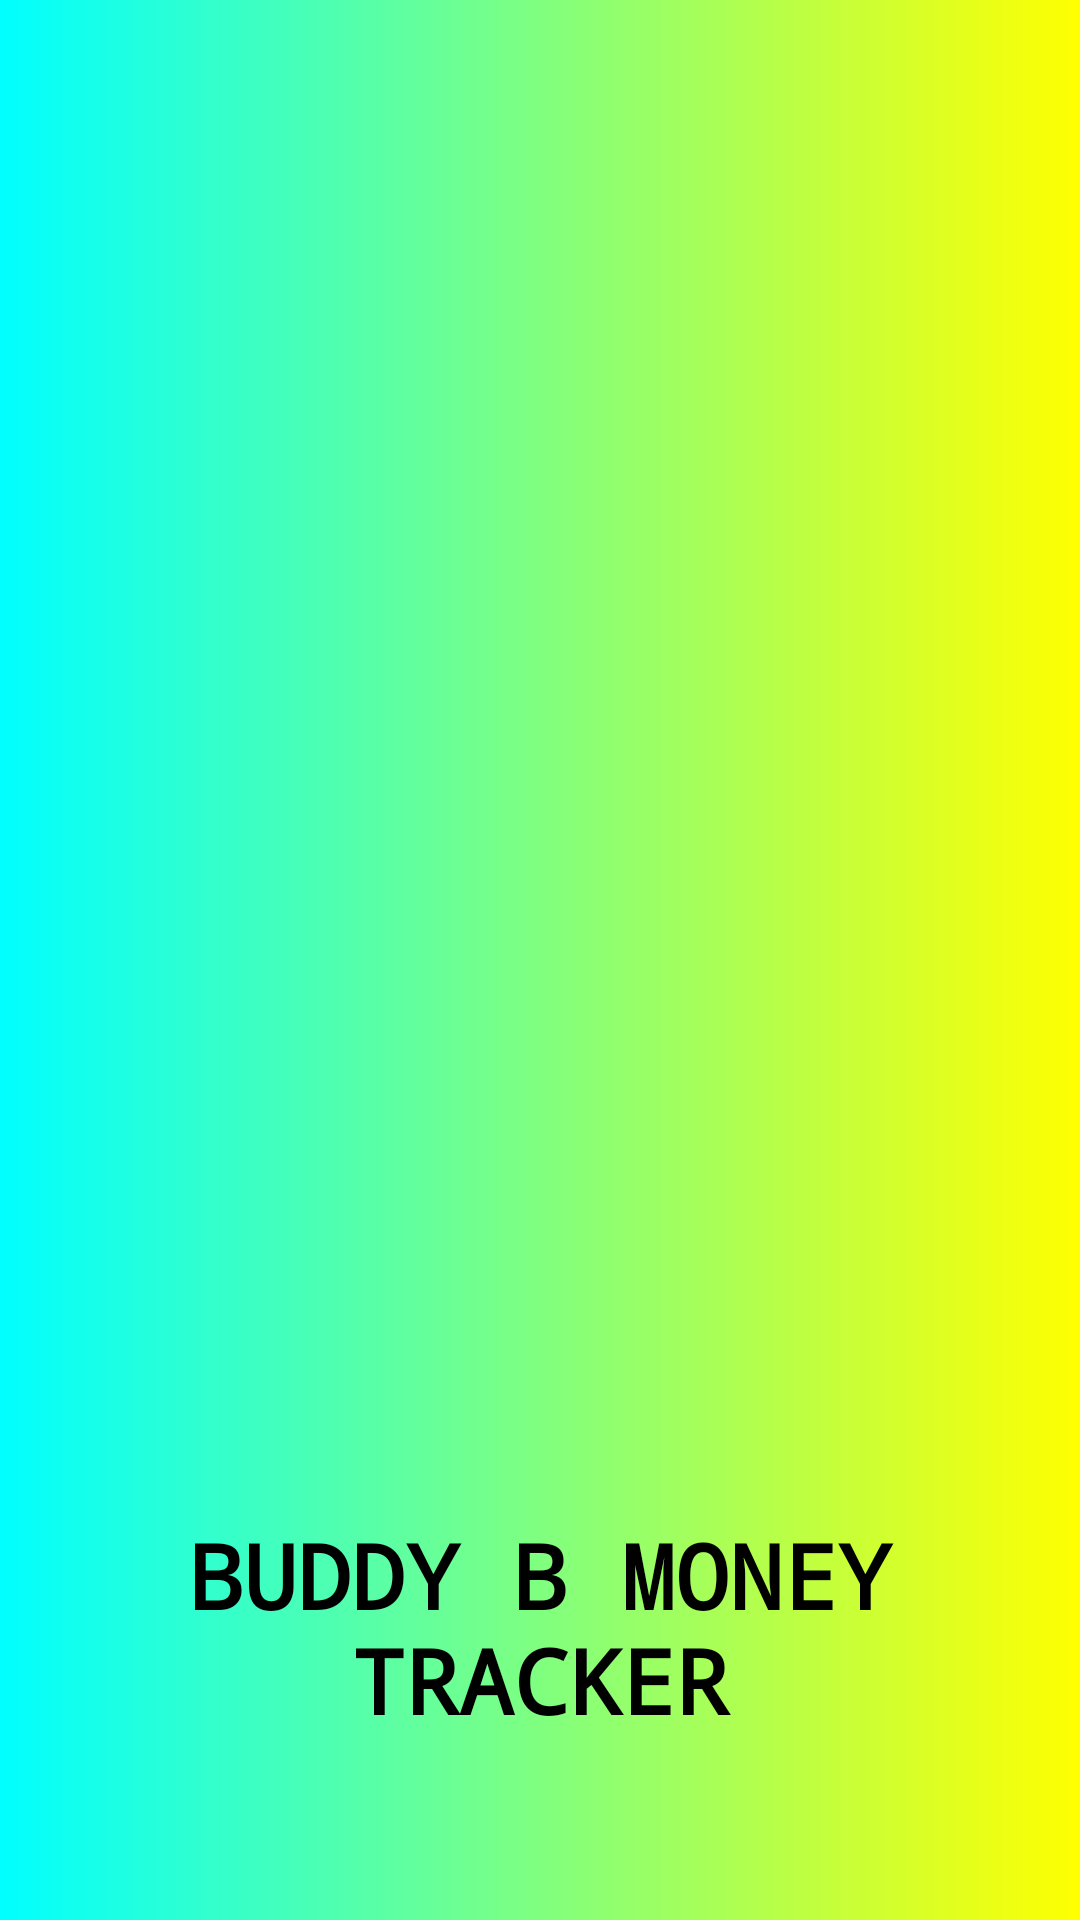

Produce the Android XML layout that renders to this screen, including the resource entries it uses.
<!-- AndroidManifest.xml: application theme Theme.AppCompat.NoActionBar -->
<!-- res/layout/activity_splash.xml -->
<?xml version="1.0" encoding="utf-8"?>
<androidx.constraintlayout.widget.ConstraintLayout xmlns:android="http://schemas.android.com/apk/res/android"
    xmlns:tools="http://schemas.android.com/tools"
    android:layout_width="match_parent"
    android:layout_height="match_parent"
    android:foreground="@drawable/icon"
    android:foregroundGravity="center"

    android:orientation="vertical"
    tools:context=".Splash">

    <ImageView
        android:id="@+id/imageView12"
        android:layout_width="match_parent"
        android:layout_height="match_parent"
        android:background="@drawable/gradient_drawable"
        android:gravity="center"
        android:contentDescription="splash screen"
        tools:layout_editor_absoluteX="-71dp"
        tools:layout_editor_absoluteY="0dp" />

    <TextView
        android:layout_width="match_parent"
        android:layout_height="match_parent"
        android:text="BUDDY B MONEY TRACKER"
        android:fontFamily="monospace"
        android:gravity="bottom|center"
        android:textColor="@color/black"
        android:textSize="30sp"
        android:textStyle="bold"
        android:paddingBottom="60dp"
        tools:layout_editor_absoluteX="0dp"
        tools:layout_editor_absoluteY="71dp" />

</androidx.constraintlayout.widget.ConstraintLayout>
<!-- resources referenced by this layout -->
<resources>
  <!-- drawable gradient_drawable (drawable) -->
  <?xml version="1.0" encoding="utf-8"?>
  <shape
      android:shape = "rectangle"
  
      xmlns:android = "http://schemas.android.com/apk/res/android" >
  
      <gradient
          android:startColor = "#00FFFF"
          android:endColor = "#FFFF00"
          android:angle = "360"
          android:type="linear"/>
  </shape>
  <!-- drawable icon: vector/xml drawable (drawable, 3579 chars, omitted) -->
  <!-- not gathered from this repository: default colours our renderer supplied (Android Studio template values) -->
  <color name="black">#FF000000</color>
</resources>
